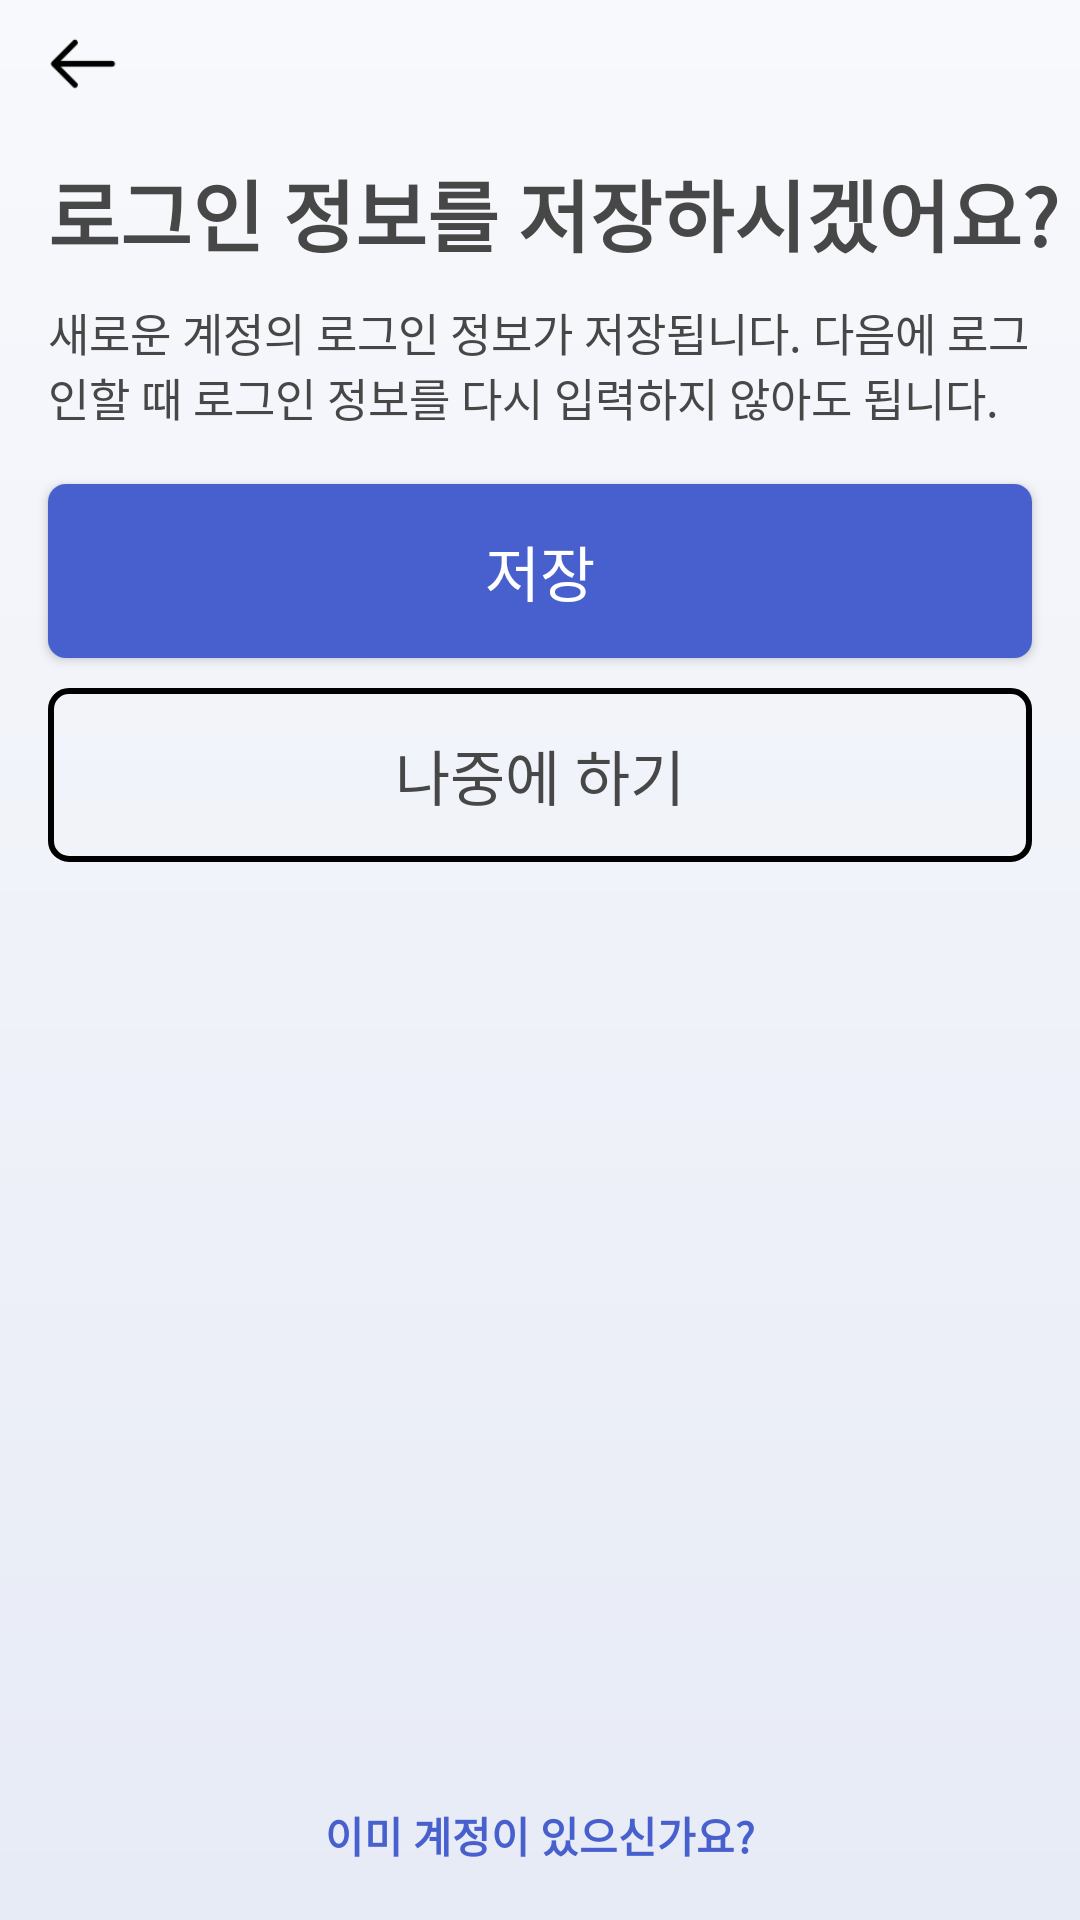

Here is an Android app screen rendered from its layout file. Give the layout XML and the strings, colors and styles it references.
<!-- AndroidManifest.xml: activity theme AppTheme.Login -->
<!-- res/layout/activity_enter_auto_login.xml -->
<?xml version="1.0" encoding="utf-8"?>
<androidx.constraintlayout.widget.ConstraintLayout xmlns:android="http://schemas.android.com/apk/res/android"
    xmlns:tools="http://schemas.android.com/tools"
    android:layout_width="match_parent"
    android:layout_height="match_parent"
    xmlns:app="http://schemas.android.com/apk/res-auto"
    android:background="@drawable/login_bg"
    android:fitsSystemWindows="true">

    <androidx.constraintlayout.widget.Guideline
        android:id="@+id/guideline_left"
        android:layout_width="wrap_content"
        android:layout_height="wrap_content"
        android:orientation="vertical"
        app:layout_constraintGuide_begin="16dp" />

    <androidx.constraintlayout.widget.Guideline
        android:id="@+id/guideline_right"
        android:layout_width="wrap_content"
        android:layout_height="wrap_content"
        android:orientation="vertical"
        app:layout_constraintGuide_end="16dp" />

    <ImageView
        android:id="@+id/tb_back"
        android:layout_width="24dp"
        android:layout_height="0dp"
        android:layout_marginTop="10dp"
        android:src="@drawable/ic_menu_back"
        app:layout_constraintDimensionRatio="H,1:1"
        app:layout_constraintStart_toStartOf="@id/guideline_left"
        app:layout_constraintTop_toTopOf="parent" />

    <TextView
        android:id="@+id/txt_title"
        android:layout_width="wrap_content"
        android:layout_height="wrap_content"
        android:text="로그인 정보를 저장하시겠어요?"
        android:textColor="@color/blackForText"
        android:textSize="26sp"
        android:textStyle="bold"
        app:layout_constraintStart_toStartOf="@+id/guideline_left"
        app:layout_constraintTop_toBottomOf="@+id/tb_back"
        android:layout_marginTop="18dp"/>

    <TextView
        android:id="@+id/txt_detail1"
        android:layout_width="0dp"
        android:layout_height="wrap_content"
        android:text="새로운 계정의 로그인 정보가 저장됩니다. 다음에 로그인할 때 로그인 정보를 다시 입력하지 않아도 됩니다."
        android:textColor="@color/blackForText"
        android:textSize="15sp"
        android:textStyle="normal"
        android:layout_marginTop="10dp"
        app:layout_constraintEnd_toStartOf="@+id/guideline_right"
        app:layout_constraintStart_toStartOf="@+id/guideline_left"
        app:layout_constraintTop_toBottomOf="@+id/txt_title" />


    <androidx.appcompat.widget.AppCompatButton
        android:id="@+id/btn_save_next"
        android:layout_width="0dp"
        android:layout_height="58dp"
        android:background="@drawable/login_btn1"
        android:gravity="center"
        android:text="저장"
        android:textColor="@color/white"
        android:textSize="20sp"
        app:layout_constraintEnd_toStartOf="@+id/guideline_right"
        app:layout_constraintStart_toStartOf="@+id/guideline_left"
        app:layout_constraintTop_toBottomOf="@+id/txt_detail1"
        android:layout_marginTop="18dp"/>

    <androidx.appcompat.widget.AppCompatButton
        android:id="@+id/btn_later_next"
        android:layout_width="0dp"
        android:layout_height="58dp"
        android:background="@drawable/login_btn2"
        android:gravity="center"
        android:text="나중에 하기"
        android:textColor="@color/blackForText"
        android:textSize="20sp"
        android:layout_marginTop="10dp"
        app:layout_constraintEnd_toStartOf="@+id/guideline_right"
        app:layout_constraintStart_toStartOf="@+id/guideline_left"
        app:layout_constraintTop_toBottomOf="@+id/btn_save_next" />


    <TextView
        android:id="@+id/txt_bottom"
        android:layout_width="wrap_content"
        android:layout_height="wrap_content"
        android:text="이미 계정이 있으신가요?"
        android:textColor="@color/login_btn_1"
        android:textSize="14sp"
        android:textStyle="bold"
        android:layout_marginBottom="18dp"
        app:layout_constraintBottom_toBottomOf="parent"
        app:layout_constraintEnd_toEndOf="parent"
        app:layout_constraintStart_toStartOf="parent" />


</androidx.constraintlayout.widget.ConstraintLayout>
<!-- resources referenced by this layout -->
<resources>
  <color name="blackForText">#474747</color>
  <color name="login_btn_1">#4860CD</color>
  <color name="white">#FFFFFF</color>
  <!-- drawable ic_menu_back: png bitmap (drawable, 3724 bytes) -->
  <!-- drawable login_bg (drawable) -->
  <?xml version="1.0" encoding="utf-8"?>
  <shape xmlns:android="http://schemas.android.com/apk/res/android"
      android:shape="rectangle">
  
      <gradient
          android:startColor="#F8F9FC"
          android:endColor="#E7EBF6"
          android:angle="270"/>
  </shape>
  <!-- drawable login_btn1 (drawable) -->
  <?xml version="1.0" encoding="utf-8"?>
  <shape xmlns:android="http://schemas.android.com/apk/res/android"
      android:shape="rectangle">
  
      <solid android:color="@color/login_btn_1"/>
      <corners android:radius="6dp"/>
  
  </shape>
  <!-- drawable login_btn2 (drawable) -->
  <?xml version="1.0" encoding="utf-8"?>
  <shape xmlns:android="http://schemas.android.com/apk/res/android"
      android:shape="rectangle">
  
      <solid android:color="@color/transparent"/>
      <stroke android:width="2dp" android:color="@color/login_stroke_unclicked"/>
      <corners android:radius="6dp"/>
  
  </shape>
  <style name="AppTheme.Login" parent="Theme.MaterialComponents.NoActionBar">
          <item name="windowActionBar">false</item>
          <item name="windowNoTitle">true</item>
          <item name="android:statusBarColor">#F5F7FD</item>
          <item name="android:windowLightStatusBar">true</item>
          <item name="colorControlActivated">@color/blackForText</item>
      </style>
  <color name="transparent">#00FFFFFF</color>
</resources>
